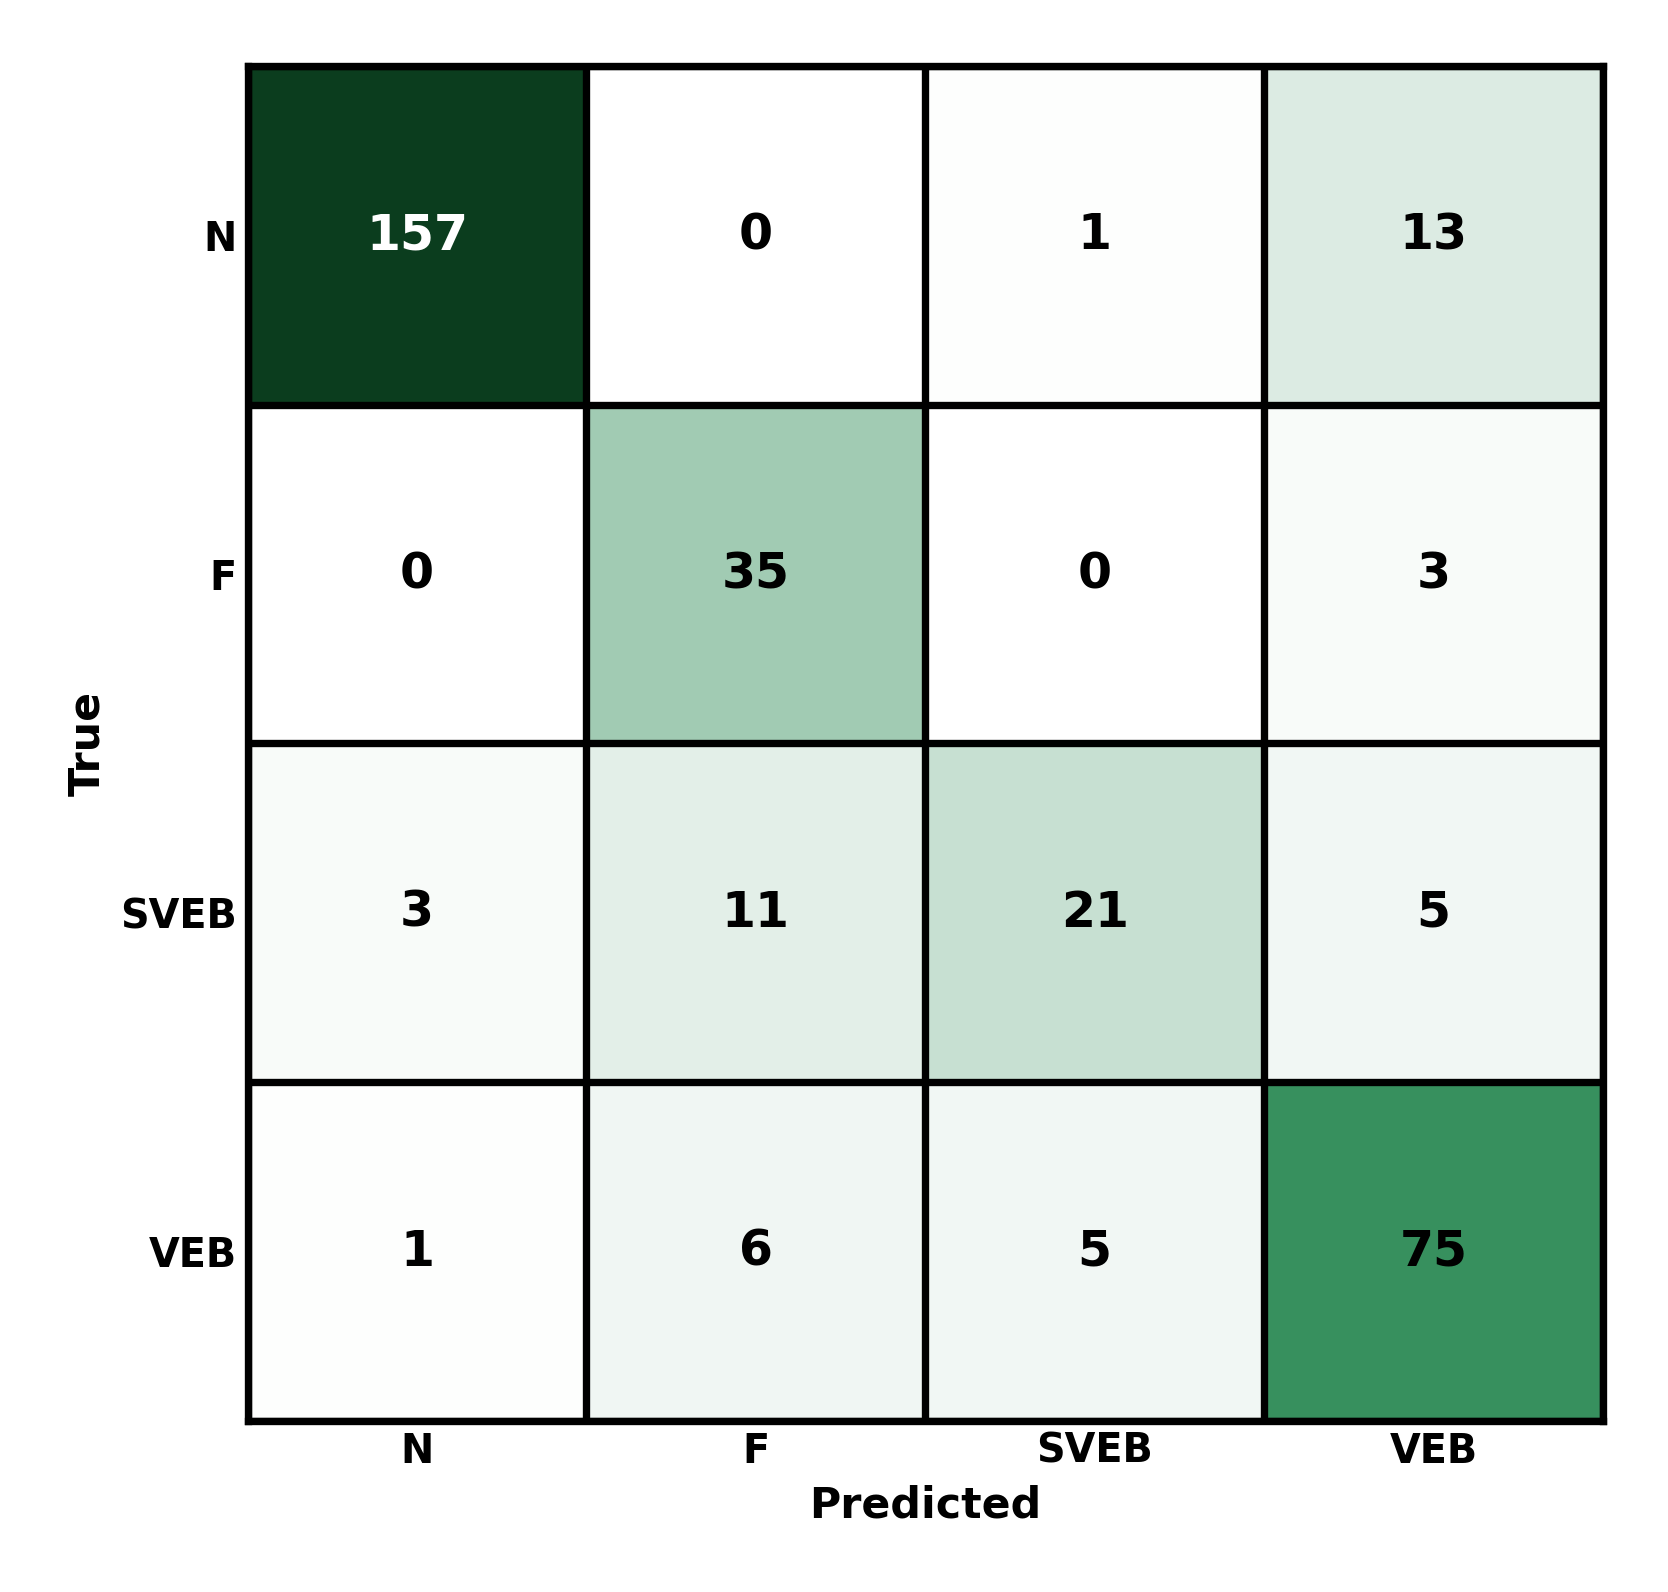

The file beside this chart, header and first rows:
true\pred, N, F, SVEB, VEB
N, 157, 0, 1, 13
F, 0, 35, 0, 3
SVEB, 3, 11, 21, 5
VEB, 1, 6, 5, 75
